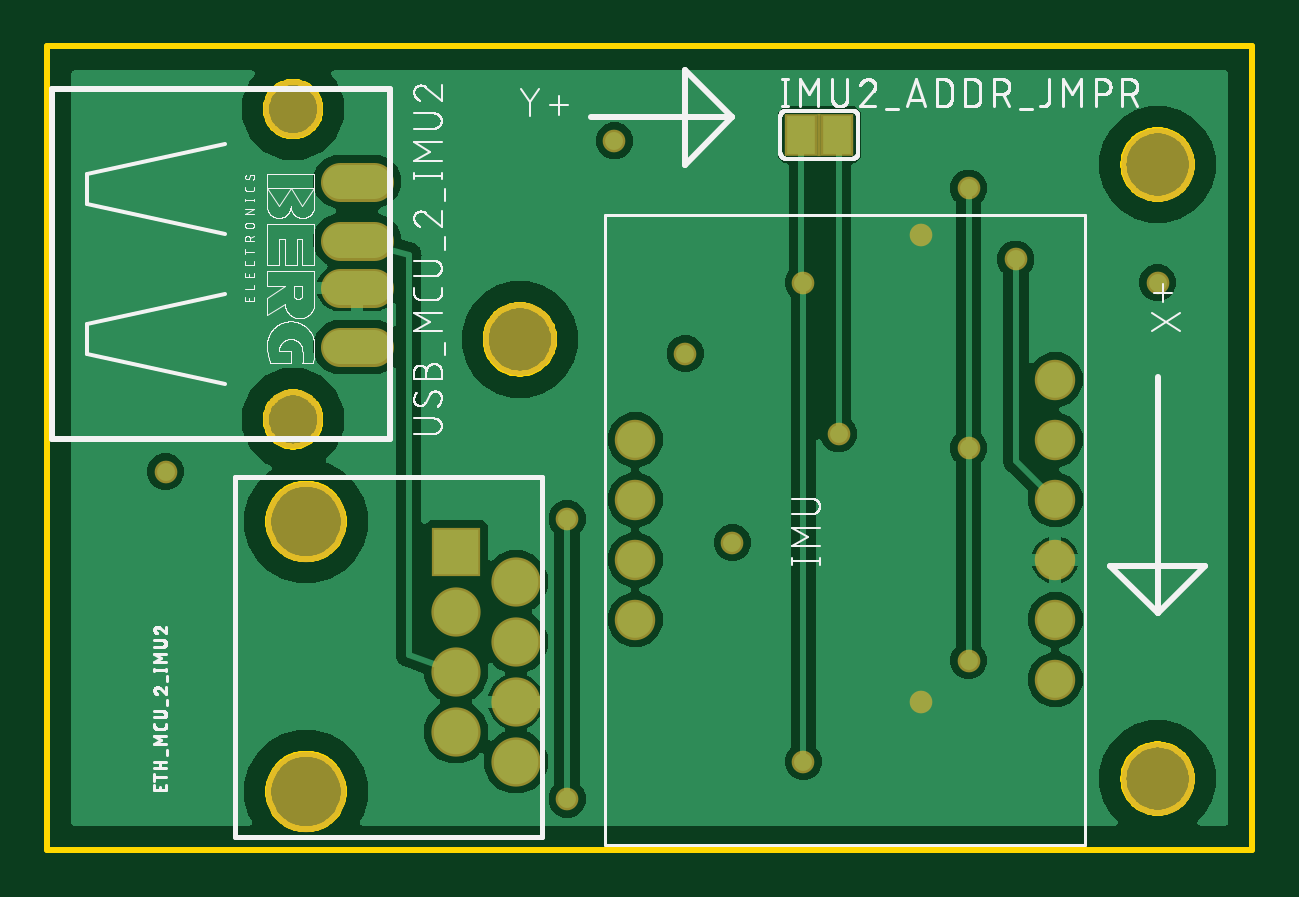
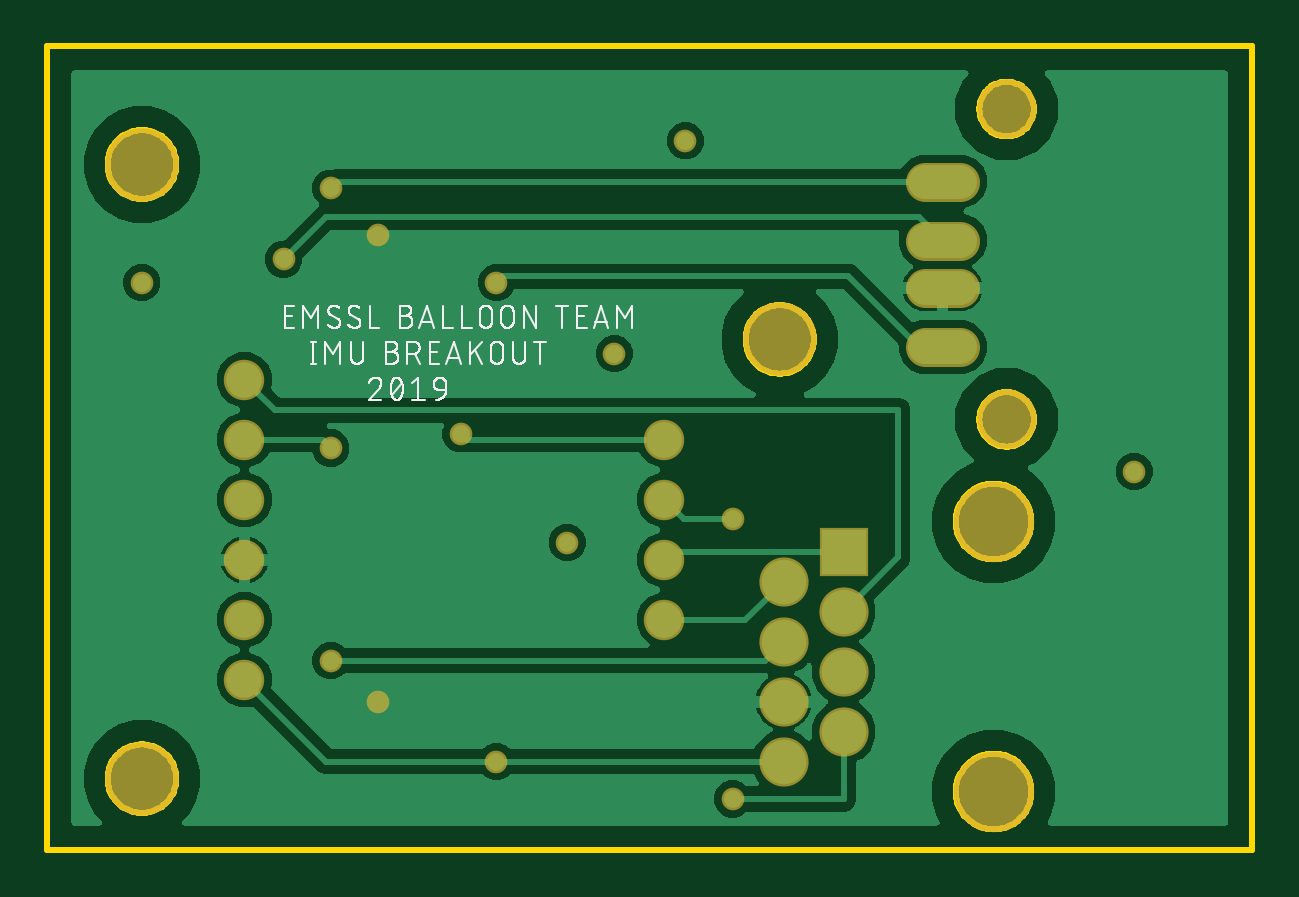
Circuit board: 8 layer files. Board 51.0 x 34.0 mm.
- bottom_copper: copper_bottom.gbr (53665 bytes)
- top_copper: copper_top.gbr (55530 bytes)
- outline: profile.gbr (11735 bytes)
- bottom_silk: silkscreen_bottom.gbr (38114 bytes)
- top_silk: silkscreen_top.gbr (67695 bytes)
- bottom_mask: soldermask_bottom.gbr (1264 bytes)
- top_mask: soldermask_top.gbr (1384 bytes)
- paste: solderpaste_top.gbr (216 bytes)

=== bottom_copper: copper_bottom.gbr (53665 bytes, source omitted) ===
=== top_copper: copper_top.gbr (55530 bytes, source omitted) ===
=== outline: profile.gbr (11735 bytes, source omitted) ===
=== bottom_silk: silkscreen_bottom.gbr (38114 bytes, source omitted) ===
=== top_silk: silkscreen_top.gbr (67695 bytes, source omitted) ===
=== bottom_mask: soldermask_bottom.gbr ===
G04 EAGLE Gerber RS-274X export*
G75*
%MOMM*%
%FSLAX34Y34*%
%LPD*%
%INSoldermask Bottom*%
%IPPOS*%
%AMOC8*
5,1,8,0,0,1.08239X$1,22.5*%
G01*
%ADD10C,3.103200*%
%ADD11C,2.082800*%
%ADD12R,2.082800X2.082800*%
%ADD13C,3.403200*%
%ADD14C,1.711200*%
%ADD15C,1.661200*%
%ADD16C,2.503200*%
%ADD17C,0.959600*%


D10*
X200000Y216000D03*
X470000Y290000D03*
X470000Y30000D03*
D11*
X198360Y37250D03*
X172960Y49950D03*
X198360Y62650D03*
X198360Y88050D03*
X198360Y113450D03*
X172960Y75350D03*
X172960Y100750D03*
D12*
X172960Y126150D03*
D13*
X109460Y138850D03*
X109460Y24550D03*
D14*
X248800Y97300D03*
X248800Y122700D03*
X248800Y148100D03*
X248800Y173500D03*
X426600Y71900D03*
X426600Y97300D03*
X426600Y122700D03*
X426600Y148100D03*
X426600Y173500D03*
X426600Y198900D03*
D15*
X138370Y257780D02*
X123790Y257780D01*
X123790Y237780D02*
X138370Y237780D01*
X138370Y282780D02*
X123790Y282780D01*
X123790Y212780D02*
X138370Y212780D01*
D16*
X103980Y313480D03*
X103980Y182080D03*
D17*
X370000Y62650D03*
X370000Y260000D03*
X220000Y21430D03*
X220000Y140000D03*
X335000Y176000D03*
X390000Y80000D03*
X390000Y170000D03*
X390000Y280000D03*
X410000Y250000D03*
X320000Y240000D03*
X320000Y37250D03*
X270000Y210000D03*
X240000Y300000D03*
X290000Y130000D03*
X470000Y240000D03*
X50000Y160000D03*
M02*

=== top_mask: soldermask_top.gbr ===
G04 EAGLE Gerber RS-274X export*
G75*
%MOMM*%
%FSLAX34Y34*%
%LPD*%
%INSoldermask Top*%
%IPPOS*%
%AMOC8*
5,1,8,0,0,1.08239X$1,22.5*%
G01*
%ADD10C,3.103200*%
%ADD11C,2.082800*%
%ADD12R,2.082800X2.082800*%
%ADD13C,3.403200*%
%ADD14C,1.711200*%
%ADD15R,1.371600X1.803400*%
%ADD16R,0.152400X1.828800*%
%ADD17C,1.661200*%
%ADD18C,2.503200*%
%ADD19C,0.959600*%


D10*
X200000Y216000D03*
X470000Y290000D03*
X470000Y30000D03*
D11*
X198360Y37250D03*
X172960Y49950D03*
X198360Y62650D03*
X198360Y88050D03*
X198360Y113450D03*
X172960Y75350D03*
X172960Y100750D03*
D12*
X172960Y126150D03*
D13*
X109460Y138850D03*
X109460Y24550D03*
D14*
X248800Y97300D03*
X248800Y122700D03*
X248800Y148100D03*
X248800Y173500D03*
X426600Y71900D03*
X426600Y97300D03*
X426600Y122700D03*
X426600Y148100D03*
X426600Y173500D03*
X426600Y198900D03*
D15*
X319180Y302600D03*
X334420Y302600D03*
D16*
X326800Y302600D03*
D17*
X138370Y257780D02*
X123790Y257780D01*
X123790Y237780D02*
X138370Y237780D01*
X138370Y282780D02*
X123790Y282780D01*
X123790Y212780D02*
X138370Y212780D01*
D18*
X103980Y313480D03*
X103980Y182080D03*
D19*
X370000Y62650D03*
X370000Y260000D03*
X220000Y21430D03*
X220000Y140000D03*
X335000Y176000D03*
X390000Y80000D03*
X390000Y170000D03*
X390000Y280000D03*
X410000Y250000D03*
X320000Y240000D03*
X320000Y37250D03*
X270000Y210000D03*
X240000Y300000D03*
X290000Y130000D03*
X470000Y240000D03*
X50000Y160000D03*
M02*

=== paste: solderpaste_top.gbr ===
G04 EAGLE Gerber RS-274X export*
G75*
%MOMM*%
%FSLAX34Y34*%
%LPD*%
%INSolderpaste Top*%
%IPPOS*%
%AMOC8*
5,1,8,0,0,1.08239X$1,22.5*%
G01*
%ADD10R,1.168400X1.600200*%


D10*
X319180Y302600D03*
X334420Y302600D03*
M02*

